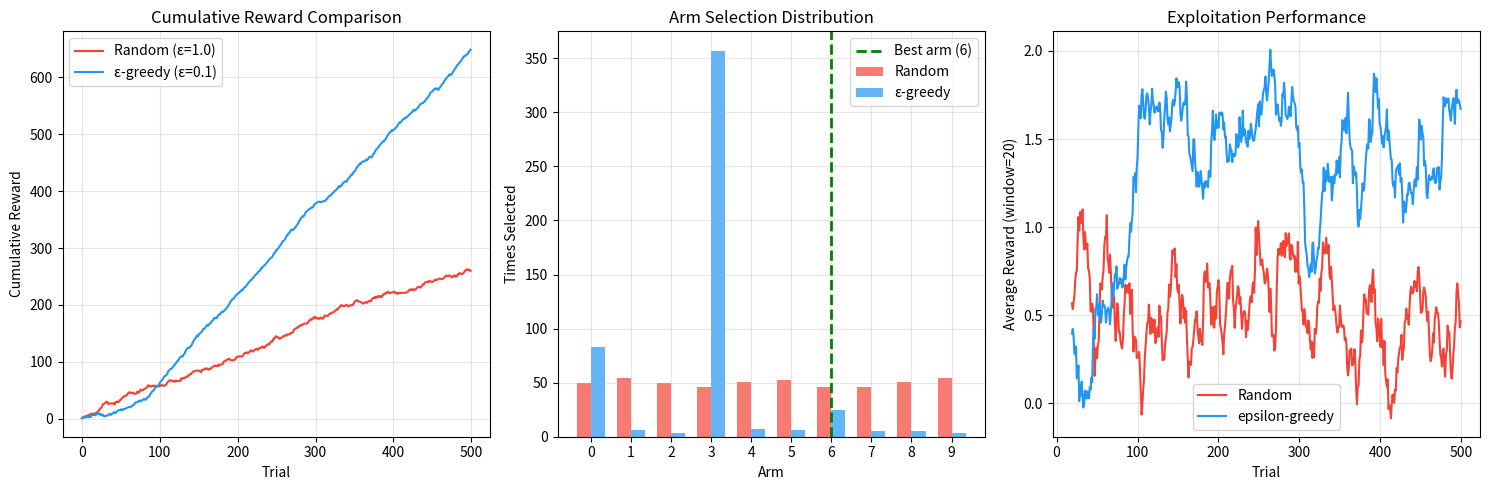

This figure's Python source:
"""
Experiment 8: Random vs ε-greedy MAB Comparison
------------------------------------------------------------------------
Aim: Analyse experimental comparison between random action selection and
ε-greedy action selection in a Multi-Armed Bandit problem under a fixed
time constraint. Record cumulative rewards and explain which strategy
provides better performance.

Bandits: 10 arms, rewards ~ N(μ_i, 1)
Budget:  500 trials
Compare: Pure random (ε=1.0) vs ε-greedy (ε=0.1)
"""

import numpy as np
import matplotlib
matplotlib.use("Agg")
import matplotlib.pyplot as plt

SEED = 42
np.random.seed(SEED)

N_ARMS = 10
N_TRIALS = 500
TRUE_MEANS = np.random.randn(N_ARMS)


def run_bandit(epsilon, n_trials=N_TRIALS):
    Q = np.zeros(N_ARMS)
    N = np.zeros(N_ARMS)
    cumulative = np.zeros(n_trials)
    arm_counts = np.zeros(N_ARMS)
    cum = 0

    for t in range(n_trials):
        if np.random.rand() < epsilon:
            action = np.random.randint(N_ARMS)
        else:
            action = int(np.argmax(Q))

        reward = np.random.randn() + TRUE_MEANS[action]
        N[action] += 1
        Q[action] += (reward - Q[action]) / N[action]
        arm_counts[action] += 1
        cum += reward
        cumulative[t] = cum

    return cumulative, arm_counts, Q


def plot_results():
    cum_random, counts_random, q_random = run_bandit(1.0)
    cum_greedy, counts_greedy, q_greedy = run_bandit(0.1)

    fig, axes = plt.subplots(1, 3, figsize=(15, 5))

    ax = axes[0]
    ax.plot(cum_random, label="Random (ε=1.0)", color="#F44336", linewidth=1.5)
    ax.plot(cum_greedy, label="ε-greedy (ε=0.1)", color="#2196F3", linewidth=1.5)
    ax.set_xlabel("Trial")
    ax.set_ylabel("Cumulative Reward")
    ax.set_title("Cumulative Reward Comparison")
    ax.legend()
    ax.grid(True, alpha=0.3)

    x = np.arange(N_ARMS)
    width = 0.35
    ax = axes[1]
    ax.bar(x - width / 2, counts_random, width, label="Random", color="#F44336", alpha=0.7)
    ax.bar(x + width / 2, counts_greedy, width, label="ε-greedy", color="#2196F3", alpha=0.7)
    best_arm = int(np.argmax(TRUE_MEANS))
    ax.axvline(x=best_arm, color="green", linestyle="--", linewidth=2, label=f"Best arm ({best_arm})")
    ax.set_xlabel("Arm")
    ax.set_ylabel("Times Selected")
    ax.set_title("Arm Selection Distribution")
    ax.set_xticks(x)
    ax.legend()
    ax.grid(True, alpha=0.3)

    ax = axes[2]
    window = 20
    for cum, label, color in [(cum_random, "Random", "#F44336"), (cum_greedy, "epsilon-greedy", "#2196F3")]:
        diffs = np.diff(cum, prepend=0)
        ma = np.convolve(diffs, np.ones(window) / window, mode="valid")
        ax.plot(range(window - 1, window - 1 + len(ma)), ma, label=label, color=color, linewidth=1.5)
    ax.set_xlabel("Trial")
    ax.set_ylabel(f"Average Reward (window={window})")
    ax.set_title("Exploitation Performance")
    ax.legend()
    ax.grid(True, alpha=0.3)

    plt.tight_layout()
    plt.savefig("experiment8_random_vs_greedy.png", dpi=150)
    print("Plot saved as 'experiment8_random_vs_greedy.png'")

    return cum_random[-1], cum_greedy[-1]


if __name__ == "__main__":
    print("Experiment 8: Random vs epsilon-greedy MAB Comparison\n")
    print(f"Arms: {N_ARMS} | Trials: {N_TRIALS} (fixed time constraint)")
    print(f"True means: {np.round(TRUE_MEANS, 2)}")
    print(f"Best arm: {np.argmax(TRUE_MEANS)} (mu={TRUE_MEANS[np.argmax(TRUE_MEANS)]:.2f})\n")

    final_random, final_greedy = plot_results()

    print(f"\nFinal cumulative rewards:")
    print(f"  Random  (epsilon=1.0): {final_random:.1f}")
    print(f"  epsilon-greedy (epsilon=0.1): {final_greedy:.1f}")
    print(f"  Improvement: {final_greedy - final_random:.1f}")
    print(f"\nConclusion: epsilon-greedy {'outperforms' if final_greedy > final_random else 'is outperformed by'} random selection")
    print("because it exploits learned Q-values while still exploring occasionally.\n")
    print("Experiment 8 completed successfully!")
